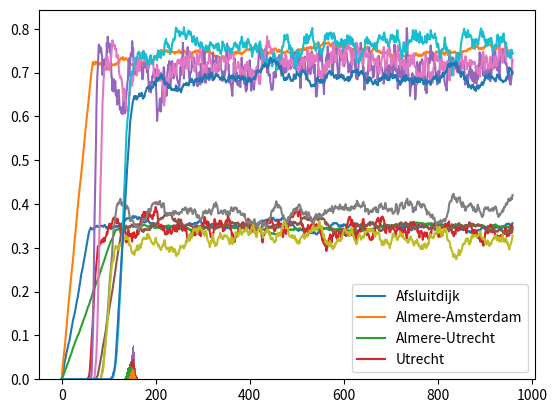

Python code for this plot:
#TODO
#Slimmere routekiezer - GEDAAN
#Lanes correct maken
import numpy as np
import matplotlib.pyplot as plt




node_names = [
             "Groningen",
             "Begin Afsluitdijk",
             "Eind Afsluitdijk",
             "Emmeloord",
             "Lelystad",
             "Almere",
             "Utrecht",
             "Amsterdam",
             "Den haag",
             ]
nodes = [[0,1,2],[3],[5],[4],[6],[7,8],[10],[9],[]]
startnodes = [0,0,0,1,3,2,4,5,5,6,7]
endnodes = [1,3,6,2,4,7,5,7,6,8,8]
speeds = [100,100,100,100,100,100,100,100,100,100,100]
lanes = [2,2,2,2,2,2,2,2,2,2,2] #zeer onduidelijk maar 2 lijkt prima te kloppen
lengths = [100e3,110e3,191e3,29e3,15e3,85e3,23e3,46e3,39e3,36e3,60e3]
capacity_multipliers = [1,1,1,1,1,1,1,1,1,1,1]
# for i in range(len(startnodes)):
#     print(f"van {node_names[startnodes[i]]} naar {node_names[endnodes[i]]} is {lengths[i]}")
roads = []
cars = []
roads = []
choice_vals = []
car_length = 4.5
d_spacing = 55
t = 0
alpha = 0.15
beta = 4
cutoff_time = 480
def generate_paths(node, path):
    paths = []
    
    # If the node is the last node (i.e., it has no outgoing edges), return the current path
    if node >= len(nodes) or not nodes[node]:
        return [path]
    
    # Explore each outgoing edge
    for index in nodes[node]:
        edge = roads[index]
        new_path = path + [index]  # Create a new path with the current edge
        paths.extend(generate_paths(edge.endnode, new_path))  # Collect paths recursively
    
    return paths
class road:
    def __init__(self,startnode, endnode,length,max_speed,n_lanes,capacity_multiplier):
        self.startnode = startnode
        self.endnode = endnode
        self.length = length # m
        self.max_speed = max_speed # km/h
        self.n_lanes = n_lanes 
        self.freeflow_time = length/max_speed * 60/1000 #conversion factor so result is in minutes
        self.travel_time = self.freeflow_time
        self.cars_on_road = 0
        self.capacity = int(n_lanes*length/(car_length+d_spacing)*capacity_multiplier)
        self.total_cars = 0
        self.occupancy = []
        self.paths = []
class car:
    def __init__(self,position):
        self.position = position
        self.finished = False
        self.time_on_road = 0
        self.time_to_reach_node = 0
        self.total_time = 0
        self.roads_taken = [0]
for i in range(len(startnodes)):
    roads.append(road(startnodes[i],endnodes[i],lengths[i],speeds[i],lanes[i],capacity_multipliers[i]))
for rd in roads:
    rd.paths = generate_paths(rd.endnode,[])
startpaths = generate_paths(0,[])
nodepaths = []
for i in range(len(startpaths)):
    nodepaths.append([0])
    for road in startpaths[i]:
        nodepaths[i].append(roads[road].endnode)

#Timestep loop:
while t<960:
    t+=1
    print(t)
    numcars = int(np.random.normal(80,1))
    for i in range(numcars):
        cars.append(car(0))
    for rd in roads:
        rd.travel_time = rd.freeflow_time*(1+alpha*pow(rd.cars_on_road/rd.capacity,beta))
        rd.occupancy.append(rd.cars_on_road/rd.capacity)
        if t>cutoff_time:
            rd.total_cars += rd.cars_on_road
    if t<=cutoff_time:
        cars_before_cutoff = len(cars)
    for vehicle in cars:
        if not vehicle.finished:
            vehicle.total_time += 1
            vehicle.time_on_road += 1

            #if vehicle has reached the end of the road, move it to a new road (if possible)
            if vehicle.time_on_road+1 > vehicle.time_to_reach_node:
                if vehicle.position == 0:
                    paths = startpaths
                else:
                    paths = vehicle.position.paths
                    if vehicle.position.endnode == 8:
                        vehicle.roads_taken.append(vehicle.position.endnode)
                        vehicle.position.cars_on_road -= 1
                        vehicle.position = 8
                        vehicle.finished = True
                        continue
                attractiveness = []      
                
                for path in paths:
                    total_time = 0
                    for index in path:
                        if roads[index].cars_on_road < roads[index].capacity:
                            total_time += roads[index].travel_time
                        else:
                            total_time = -1
                            break
                    if total_time != -1:
                        attractiveness.append(1/total_time)
                    else:
                        attractiveness.append(0)
                p_choice = []
                normalize_attractiveness = sum(attractiveness)
                if normalize_attractiveness != 0:
                    for i in range(len(attractiveness)):
                        p_choice.append(attractiveness[i]/normalize_attractiveness)
                    choice_val = np.random.random()
                    for i in range(len(p_choice)):
                        if choice_val < sum(p_choice[0:i+1]):
                            if vehicle.position != 0:
                                vehicle.position.cars_on_road -= 1
                                vehicle.roads_taken.append(vehicle.position.endnode)
                            vehicle.time_on_road = 0
                            vehicle.position = roads[paths[i][0]]
                            vehicle.position.cars_on_road += 1
                            vehicle.time_to_reach_node = vehicle.position.travel_time + np.random.normal(0,2)
                            break

finished = []
travel_time = []
paths = []
for cr in cars:
    finished.append(cr.finished)
    travel_time.append([cr.total_time,cr.finished])
    paths.append(cr.roads_taken)
# avg_times = []
# binsize = 1
# for i in range(int((cars_before_cutoff-1)/binsize),int(len(cars)/binsize)):
#     total_bin = 0
#     if sum(finished[i*binsize:(i+1)*binsize]) == binsize:
#         for j in range(i*binsize,(i+1)*binsize):            
#             total_bin += cars[j].total_time
#             avg_bin = total_bin/binsize
#         avg_times.append(avg_bin)
    

    
finish_times = []
for i in range(len(nodepaths)):
    finish_times.append([])
for pathindex in range(len(nodepaths)):   
    for i in range(cars_before_cutoff-1,len(cars)):
        if finished[i]:
            if cars[i].roads_taken == nodepaths[pathindex]:
                finish_times[pathindex].append(cars[i].total_time)
for rd in roads:
    plt.plot(rd.occupancy)
    print(f"Road from {node_names[rd.startnode]} to {node_names[rd.endnode]} had average occupancy: {rd.total_cars/(rd.capacity*(t-cutoff_time))}")
plt.legend(startnodes)
plt.show()
#plt.plot(avg_times)
#plt.show()
timemax = max([max(times) for times in finish_times])
timemin = min([min(times) for times in finish_times])
plt.hist(finish_times,bins = int(timemax-timemin),range=(timemin,timemax),density=True,histtype='barstacked',stacked = False)
path_names = ['Afsluitdijk','Almere-Amsterdam','Almere-Utrecht','Utrecht']
plt.legend(path_names)
#for i in range(len(finish_times)):
#     plt.hist(finish_times[i],bins=int(max(finish_times[i])-min(finish_times[i])),range=(min(finish_times[i]),max(finish_times[i])),density=True,histtype='barstacked',stacked = True)
plt.show()
